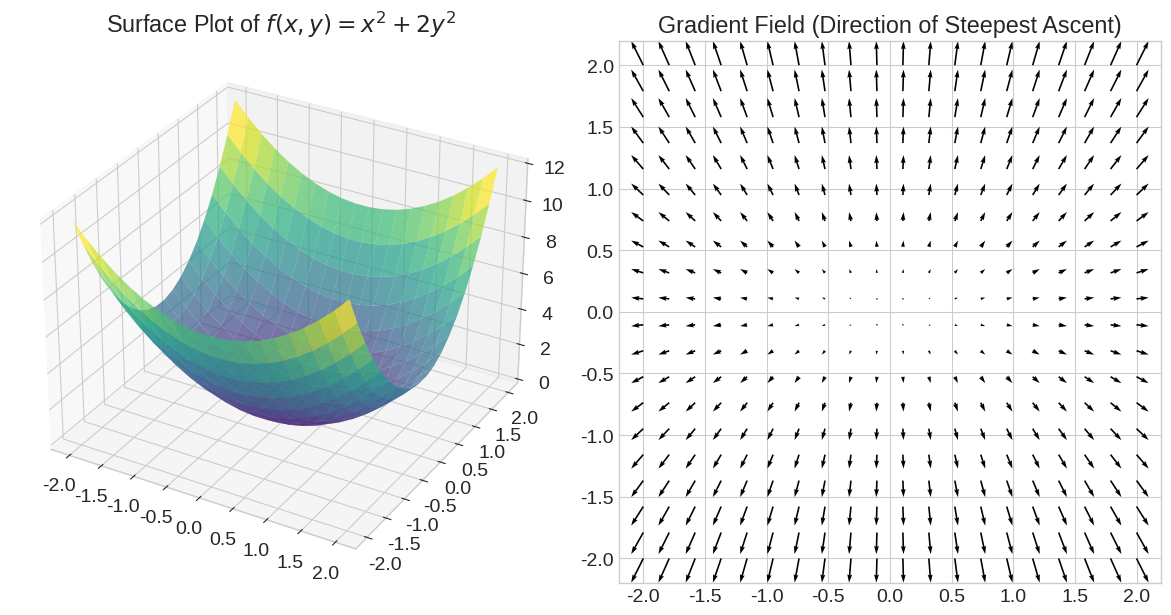

Source code (Python):
import numpy as np
import matplotlib.pyplot as plt
from mpl_toolkits.mplot3d import Axes3D

# --- Plotting Configuration ---
plt.style.use('seaborn-v0_8-whitegrid')
plt.rcParams.update({'font.size': 14, 'figure.figsize': (12, 6), 'figure.dpi': 150})

x_grid = np.linspace(-2, 2, 20)
y_grid = np.linspace(-2, 2, 20)
X, Y = np.meshgrid(x_grid, y_grid)

# Function: f(x,y) = x^2 + 2*y^2
Z = X**2 + 2*Y**2
U = 2*X  # df/dx
V = 4*Y  # df/dy

fig = plt.figure(figsize=(12, 6))
ax1 = fig.add_subplot(1, 2, 1, projection='3d')
ax1.plot_surface(X, Y, Z, cmap='viridis', alpha=0.7)
ax1.set_title('Surface Plot of $f(x,y) = x^2 + 2y^2$')

ax2 = fig.add_subplot(1, 2, 2)
ax2.quiver(X, Y, U, V)
ax2.set_title('Gradient Field (Direction of Steepest Ascent)')
ax2.set_aspect('equal')
plt.tight_layout()

# Create images/appendix directory if it doesn't exist
import os
if not os.path.exists('images/appendix'):
    os.makedirs('images/appendix')

plt.savefig('images/appendix/gradient_field.png')
print("Image saved to images/appendix/gradient_field.png")